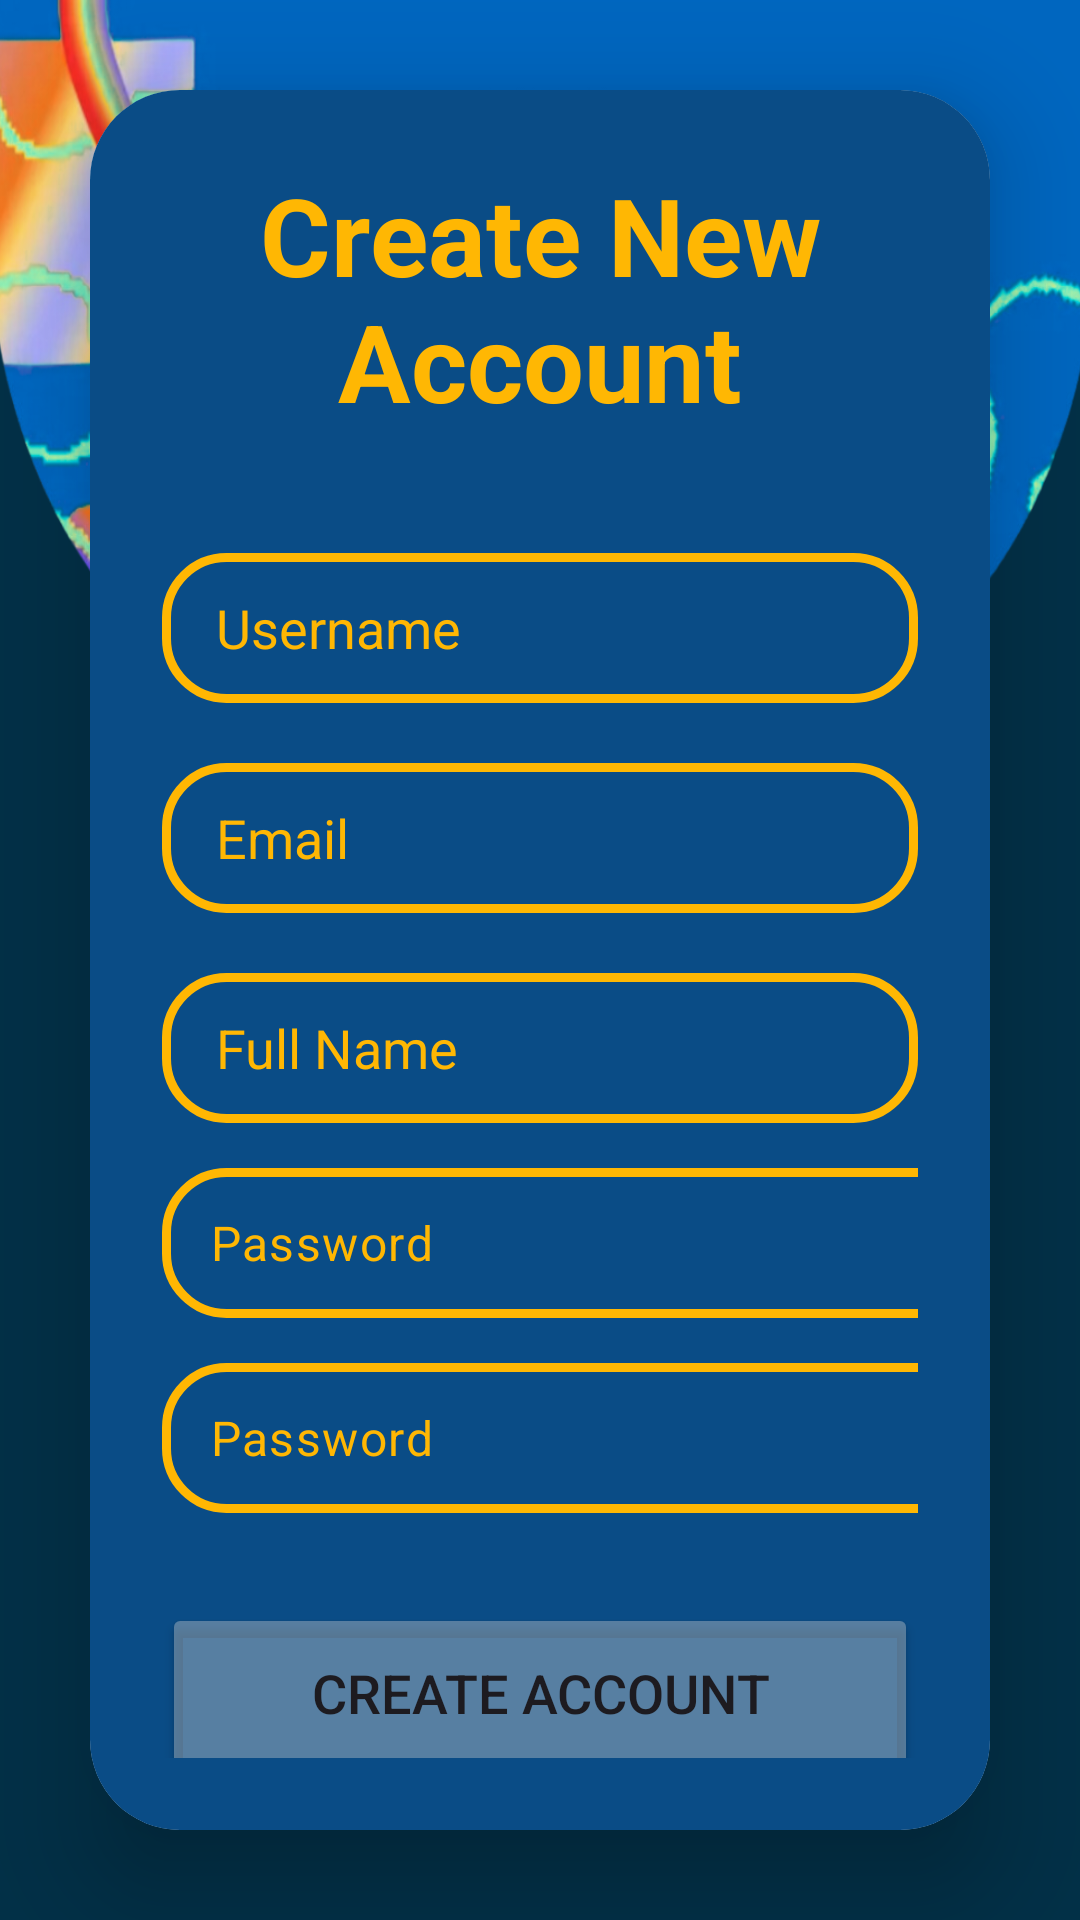

The Android layout XML behind this screen, and the referenced resources:
<!-- AndroidManifest.xml: application theme Theme.Spotifywrapped -->
<!-- res/layout/activity_sign_up.xml -->
<?xml version="1.0" encoding="utf-8"?>
<LinearLayout
    xmlns:android="http://schemas.android.com/apk/res/android"
    xmlns:app="http://schemas.android.com/apk/res-auto"
    xmlns:tools="http://schemas.android.com/tools"
    xmlns:card_view="http://schemas.android.com/apk/res-auto"
    android:layout_width="match_parent"
    android:layout_height="match_parent"
    android:orientation="vertical"
    android:gravity="center"
    android:background="@drawable/loginbg"
    tools:context=".CoreAppViews.SignUpActivity">
    <androidx.cardview.widget.CardView
        android:layout_width="match_parent"
        android:layout_height="wrap_content"
        android:layout_margin="30dp"
        app:cardCornerRadius="30dp"
        app:cardElevation="20dp"
        android:background="@drawable/custom_edittext">

        <LinearLayout
            android:layout_width="match_parent"
            android:layout_height="wrap_content"
            android:layout_gravity="center_horizontal"
            android:background="@color/main_bg2"
            android:orientation="vertical"
            android:padding="24dp">

            <TextView
                android:id="@+id/loginText"
                android:layout_width="match_parent"
                android:layout_height="wrap_content"
                android:text="Create New Account"
                android:textAlignment="center"
                android:textColor="@color/yellow"
                android:textSize="36sp"
                android:textStyle="bold" />

            <EditText
                android:id="@+id/username"
                android:layout_width="match_parent"
                android:layout_height="50dp"
                android:layout_marginTop="40dp"
                android:background="@drawable/custom_edittext"
                android:paddingStart="18dp"
                android:textColorHint="@color/yellow"
                android:hint="Username"
                android:inputType="text"
                android:padding="8dp"
                android:textColor="@color/white"
                android:textColorHighlight="@color/cardview_dark_background" />

            <EditText
                android:id="@+id/email"
                android:layout_width="match_parent"
                android:layout_height="50dp"
                android:layout_marginTop="20dp"
                android:background="@drawable/custom_edittext"
                android:paddingStart="18dp"
                android:textColorHint="@color/yellow"
                android:hint="Email"
                android:inputType="text"
                android:padding="8dp"
                android:textColor="@color/white"
                android:textColorHighlight="@color/cardview_dark_background" />

            <EditText
                android:id="@+id/name"
                android:layout_width="match_parent"
                android:layout_height="50dp"
                android:layout_marginTop="20dp"
                android:background="@drawable/custom_edittext"
                android:paddingStart="18dp"
                android:hint="Full Name"
                android:textColorHint="@color/yellow"
                android:inputType="text"
                android:padding="8dp"
                android:textColor="@color/white"
                android:textColorHighlight="@color/cardview_dark_background" />

            <com.google.android.material.textfield.TextInputLayout
                android:layout_marginTop="15dp"
                android:id="@+id/passwordParent"
                android:layout_width="350dp"
                android:layout_height="wrap_content"

                android:textColor="@color/black"
                app:cursorColor="@color/purple"
                app:hintEnabled="false"
                app:passwordToggleEnabled="true"
                app:hintTextColor="@color/white"
                app:passwordToggleTint="@color/yellow">

                <com.google.android.material.textfield.TextInputEditText
                    android:id="@+id/password"
                    android:layout_width="300dp"
                    android:layout_height="50dp"
                    android:textColorHint="@color/yellow"
                    android:textColor="@color/white"
                    app:hintAnimationEnabled="false"
                    android:background="@drawable/custom_edittext"
                    android:hint="@string/password"
                    android:inputType="textPassword"
                    android:defaultFocusHighlightEnabled="false"
                    android:padding="8dp" />
            </com.google.android.material.textfield.TextInputLayout>

            <com.google.android.material.textfield.TextInputLayout
                android:layout_marginTop="15dp"
                android:id="@+id/confirmPasswordParent"
                android:layout_width="350dp"
                android:layout_height="wrap_content"

                android:textColor="@color/black"
                app:cursorColor="@color/purple"
                app:hintEnabled="false"
                app:passwordToggleEnabled="true"
                app:passwordToggleTint="@color/yellow">

                <com.google.android.material.textfield.TextInputEditText
                    android:id="@+id/confirmPassword"
                    android:layout_width="300dp"
                    android:layout_height="50dp"
                    app:hintAnimationEnabled="false"
                    android:textColorHint="@color/yellow"
                    android:textColor="@color/white"
                    android:background="@drawable/custom_edittext"
                    android:hint="@string/password"
                    android:inputType="textPassword"
                    android:defaultFocusHighlightEnabled="false"
                    android:padding="8dp" />
            </com.google.android.material.textfield.TextInputLayout>


            <Button
                android:id="@+id/createAccount"
                android:layout_width="match_parent"
                android:layout_height="60dp"
                android:layout_marginTop="30dp"
                android:backgroundTint="@color/title_featured"
                android:text="Create Account"
                android:textSize="18sp"
                app:cornerRadius="20dp" />
        </LinearLayout>
    </androidx.cardview.widget.CardView>
</LinearLayout>
<!-- resources referenced by this layout -->
<resources>
  <color name="black">#FF000000</color>
  <color name="main_bg2">#0a4c86</color>
  <color name="purple">#8692F7</color>
  <color name="title_featured">#66CBCBCB</color>
  <color name="white">#FFFFFFFF</color>
  <color name="yellow">#FFB703</color>
  <!-- drawable custom_edittext (drawable) -->
  <?xml version="1.0" encoding="utf-8"?>
  <shape xmlns:android="http://schemas.android.com/apk/res/android"
      android:shape="rectangle">
      <stroke
          android:width="3dp"
          android:color="@color/yellow"/>
      <corners
          android:radius="20dp"/>
  </shape>
  <!-- drawable loginbg: png bitmap (drawable, 411909 bytes) -->
  <string name="password">Password</string>
  <style name="Theme.Spotifywrapped" parent="Base.Theme.Spotifywrapped" />
  <style name="Base.Theme.Spotifywrapped" parent="Theme.Material3.DayNight.NoActionBar">
          
          
      </style>
</resources>
